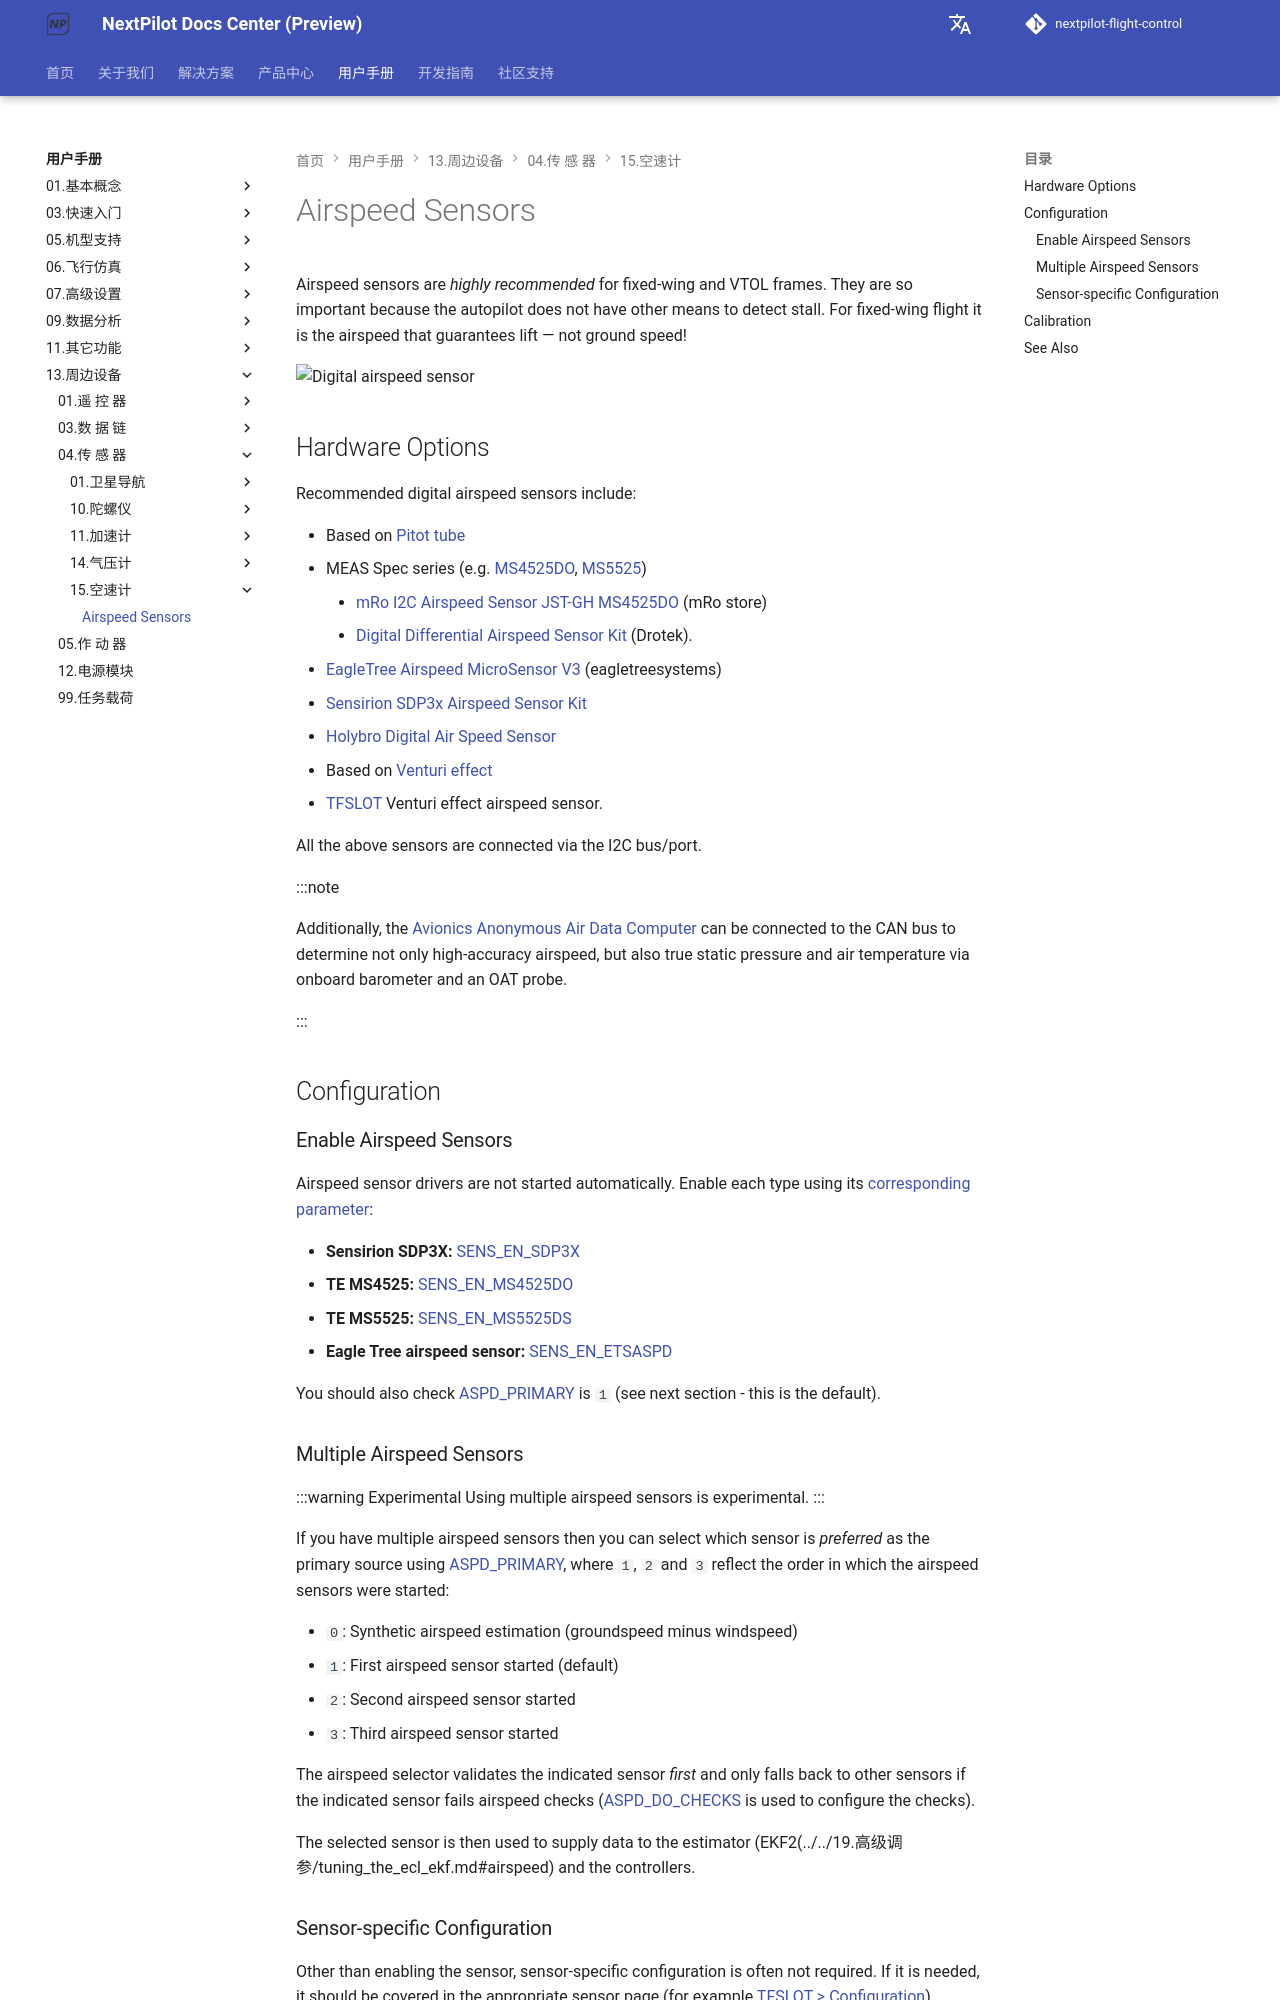

repository: nextpilot/nextpilot-flight-control · page: manual/13.周边设备/04.传 感 器/15.空速计/airspeed.html · generator: mkdocs

# Airspeed Sensors

Airspeed sensors are _highly recommended_ for fixed-wing and VTOL frames.
They are so important because the autopilot does not have other means to detect stall.
For fixed-wing flight it is the airspeed that guarantees lift — not ground speed!

![Digital airspeed sensor](/assets/hardware/sensors/airspeed/digital_airspeed_sensor.jpg)

## Hardware Options

Recommended digital airspeed sensors include:

- Based on [Pitot tube](https://en.wikipedia.org/wiki/Pitot_tube)
  - MEAS Spec series (e.g. [MS4525DO](https://www.te.com/usa-en/product-CAT-BLPS0002.html), [MS5525](https://www.te.com/usa-en/product-CAT-BLPS0003.html))
    - [mRo I2C Airspeed Sensor JST-GH MS4525DO](https://store.mrobotics.io/mRo-I2C-Airspeed-Sensor-JST-GH-p/m10030a.htm) (mRo store)
    - [Digital Differential Airspeed Sensor Kit](https://store-drotek.com/793-digital-differential-airspeed-sensor-kit-.html) (Drotek).
  - [EagleTree Airspeed MicroSensor V3](http://www.eagletreesystems.com/index.php?route=product/product&product_id=63) (eagletreesystems) <!-- link not working 20230830 -->
  - [Sensirion SDP3x Airspeed Sensor Kit](https://store-drotek.com/793-digital-differential-airspeed-sensor-kit-.html)
  - [Holybro Digital Air Speed Sensor](https://holybro.com/products/digital-air-speed-sensor)
- Based on [Venturi effect](https://en.wikipedia.org/wiki/Venturi_effect)
  - [TFSLOT](airspeed_tfslot.md) Venturi effect airspeed sensor.

All the above sensors are connected via the I2C bus/port.

:::note

Additionally, the [Avionics Anonymous Air Data Computer](https://www.tindie.com/products/avionicsanonymous/uavcan-air-data-computer-airspeed-sensor/) can be connected to the CAN bus to determine not only high-accuracy airspeed, but also true static pressure and air temperature via onboard barometer and an OAT probe.

:::

## Configuration

### Enable Airspeed Sensors

Airspeed sensor drivers are not started automatically.
Enable each type using its [corresponding parameter](../../19.高级调参/parameters.md):

- **Sensirion SDP3X:** [SENS_EN_SDP3X](../../19.高级调参/parameter_reference.md#SENS_EN_SDP3X)
- **TE MS4525:** [SENS_EN_MS4525DO](../../19.高级调参/parameter_reference.md#SENS_EN_MS4525DO)
- **TE MS5525:** [SENS_EN_MS5525DS](../../19.高级调参/parameter_reference.md#SENS_EN_MS5525DS)
- **Eagle Tree airspeed sensor:** [SENS_EN_ETSASPD](../../19.高级调参/parameter_reference.md#SENS_EN_ETSASPD)

You should also check [ASPD_PRIMARY](../../19.高级调参/parameter_reference.md#ASPD_PRIMARY) is `1` (see next section - this is the default).

### Multiple Airspeed Sensors

:::warning Experimental
Using multiple airspeed sensors is experimental.
:::

If you have multiple airspeed sensors then you can select which sensor is _preferred_ as the primary source using [ASPD_PRIMARY](../../19.高级调参/parameter_reference.md#ASPD_PRIMARY), where `1`, `2` and `3` reflect the order in which the airspeed sensors were started:

- `0`: Synthetic airspeed estimation (groundspeed minus windspeed)
- `1`: First airspeed sensor started (default)
- `2`: Second airspeed sensor started
- `3`: Third airspeed sensor started

The airspeed selector validates the indicated sensor _first_ and only falls back to other sensors if the indicated sensor fails airspeed checks ([ASPD_DO_CHECKS](../../19.高级调参/parameter_reference.md#ASPD_DO_CHECKS) is used to configure the checks).

The selected sensor is then used to supply data to the estimator (EKF2(../../19.高级调参/tuning_the_ecl_ekf.md#airspeed) and the controllers.
